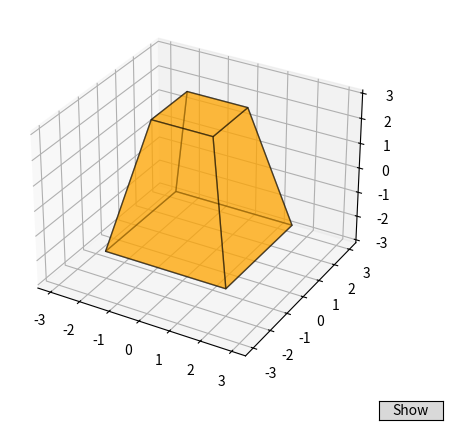

This figure's Python source:
import matplotlib.pyplot as plt
import numpy as np
from mpl_toolkits.mplot3d import Axes3D
from mpl_toolkits.mplot3d.art3d import Poly3DCollection
from mpl_toolkits.mplot3d.proj3d import proj_transform
from matplotlib.widgets import Button

# Создаем трехмерную сцену
fig = plt.figure()
ax = fig.add_subplot(111, projection='3d')

# Задаем вершины и грани для вашей усеченной пирамиды
vertices = np.array([[2, 2, -2],
                     [2, -2, -2],
                     [-2, -2, -2],
                     [-2, 2, -2],
                     [1, 1, 3],
                     [1, -1, 3],
                     [-1, -1, 3],
                     [-1, 1, 3]])

faces = np.array([
    [0, 1, 2, 3],
    [4, 5, 6, 7],
    [0, 1, 5, 4],
    [1, 2, 6, 5],
    [2, 3, 7, 6],
    [3, 0, 4, 7]
])

# Функция для отображения/скрытия невидимых линий
def toggle_hidden_lines(event):
    alpha = 0.5 if miracle[0].get_alpha() == 1 else 1
    miracle[0].set_alpha(alpha)
    fig.canvas.draw()

# Создаем кнопку для отображения/скрытия невидимых линий
ax_button = plt.axes([0.8, 0.025, 0.1, 0.04])
button = Button(ax_button, 'Show')
button.on_clicked(toggle_hidden_lines)

# Отображаем усеченную пирамиду с удалением невидимых линий
miracle = [Poly3DCollection([vertices[face] for face in faces], alpha=0.5, facecolor='orange', edgecolor='k')]
ax.add_collection3d(miracle[0])

# Функция для обработки событий клавишами
def on_key(event):
    if event.key == 'left':
        ax.view_init(elev=ax.elev, azim=ax.azim - 10)
    elif event.key == 'right':
        ax.view_init(elev=ax.elev, azim=ax.azim + 10)
    elif event.key == 'up':
        ax.view_init(elev=ax.elev + 10, azim=ax.azim)
    elif event.key == 'down':
        ax.view_init(elev=ax.elev - 10, azim=ax.azim)
    elif event.key == '+':
        ax.dist = ax.dist * 0.9
    elif event.key == '-':
        ax.dist = ax.dist * 1.1
    fig.canvas.draw()

fig.canvas.mpl_connect('key_press_event', on_key)
ax.auto_scale_xyz([-3, 3], [-3, 3], [-3, 3])

# Отображаем сцену
plt.show()
